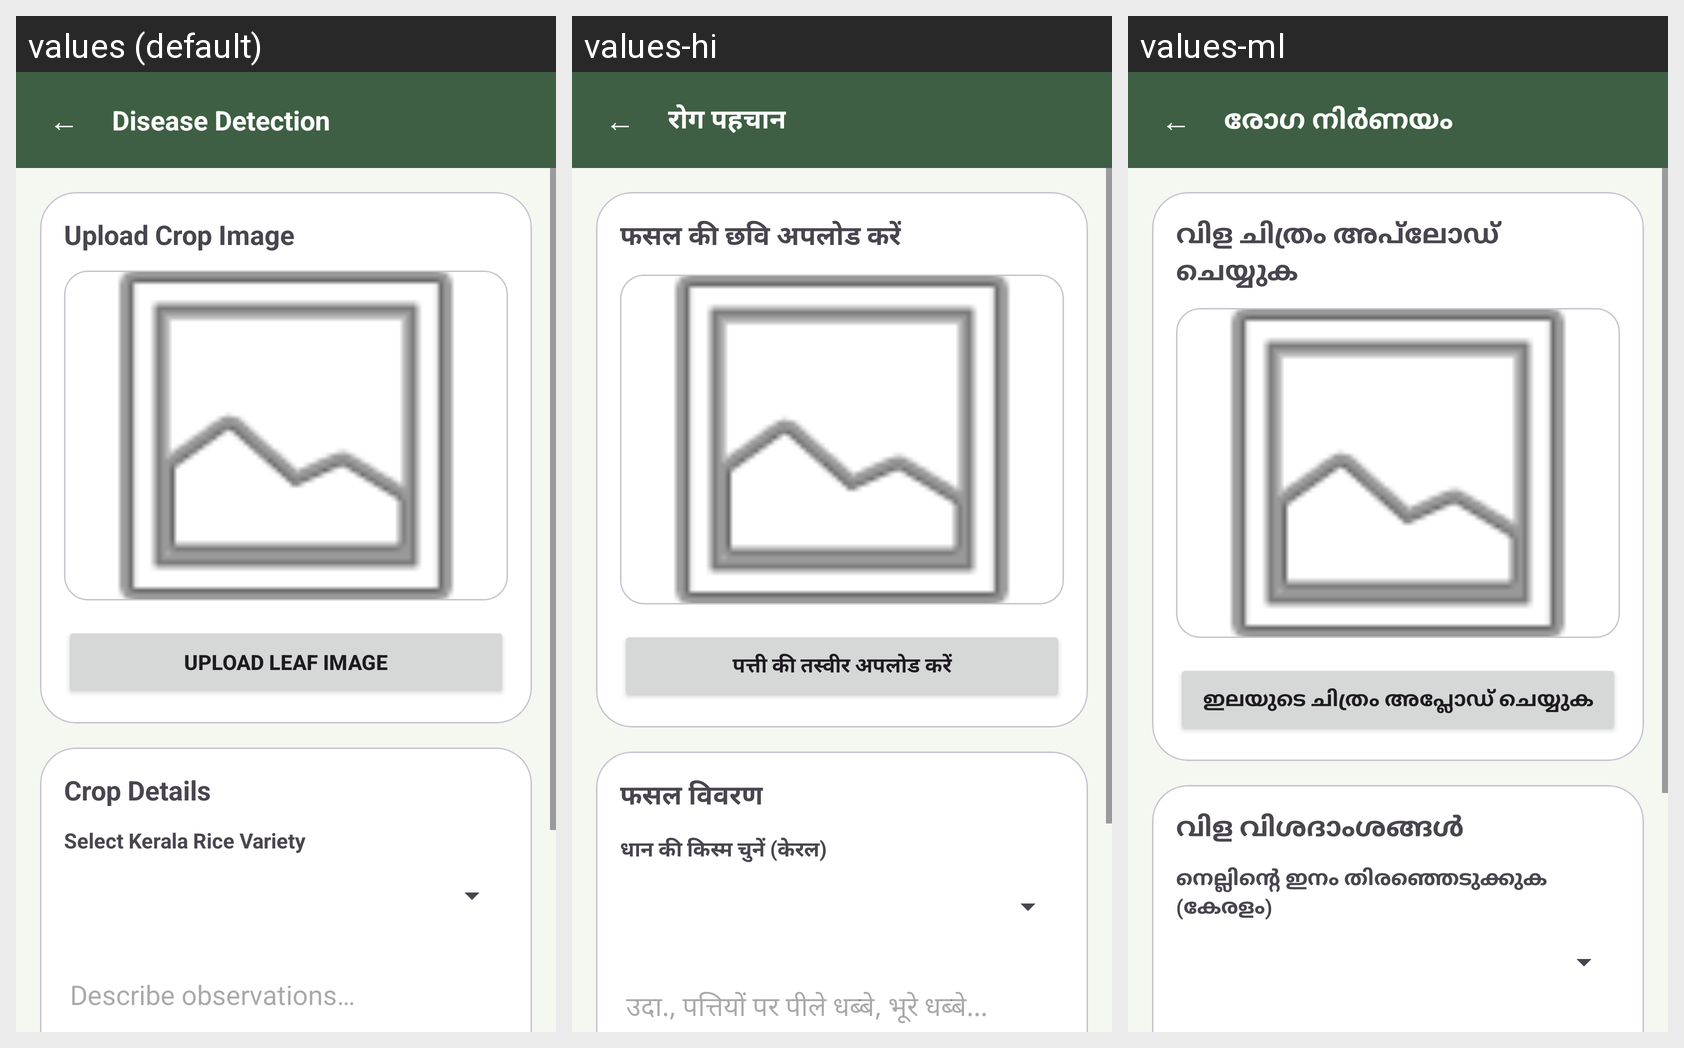

For this localized Android screen grid, give each drawn string resource with its value in every locale shown.
Android screen res/layout/activity_disease_detection.xml rendered under 3 locales, left to right: values (default), values-hi, values-ml. Device: Nexus 5 (rendered at 1080×1920; each locale shown at half size, 540×960, under a caption strip naming it); theme Theme.MyApplication.
Strings drawn on this screen, with the default value and each locale's value (text and hints the layout hard-codes, and strings that could not be matched under every locale, appear in the picture but are not listed):

disease_detection
  values: Disease Detection
  values-hi: रोग पहचान
  values-ml: രോഗ നിർണയം

upload_crop_image_title
  values: Upload Crop Image
  values-hi: फसल की छवि अपलोड करें
  values-ml: വിള ചിത്രം അപ്‌ലോഡ് ചെയ്യുക

upload_leaf_image
  values: Upload Leaf Image
  values-hi: पत्ती की तस्वीर अपलोड करें
  values-ml: ഇലയുടെ ചിത്രം അപ്ലോഡ് ചെയ്യുക

crop_details
  values: Crop Details
  values-hi: फसल विवरण
  values-ml: വിള വിശദാംശങ്ങൾ

select_paddy_variety_kerala
  values: Select Kerala Rice Variety
  values-hi: धान की किस्म चुनें (केरल)
  values-ml: നെല്ലിന്റെ ഇനം തിരഞ്ഞെടുക്കുക (കേരളം)
